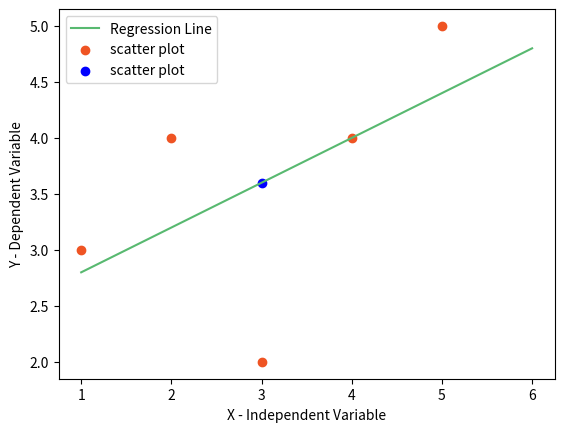

Recreate this plot in Python.
import numpy as np
import pandas as pd
import matplotlib.pyplot as plt

def MarvellousPredictor():
    
    # Load data
    X = [1,2,3,4,5]
    Y = [3,4,2,4,5]
    
    print("Values of Independent of variables x",X)
    print("Values of Dependent of variables y",Y)
    
    # Least Square method
    mean_x = np.mean(X)
    mean_y = np.mean(Y)
    
    print("Mean of Independent variable x",mean_x)
    print("Mean of Dependent variable y",mean_y)
    n = len(X)

    numerator = 0
    denomenator = 0
    
    # Equation of line is y = mx + c

    for i in range(n):
        numerator += (X[i] -mean_x)*(Y[i] - mean_y)
        
        denomenator += (X[i] - mean_x)**2

    m = numerator / denomenator

    # c = y' - mx'

    c = mean_y - (m * mean_x)

    print("Slope of Regression line is",m)          # 0.4
    print("Y intercept of Regression line is",c)    # 2.4

    # Display plotting of above points
    x = np.linspace(1,6,n)

    y = c + m * x

    plt.plot(x,y, color='#58b970', label='Regression Line')

    plt.scatter(X,Y, color='#ef5423' ,label='scatter plot')
    plt.scatter(mean_x,mean_y, color='blue' ,label='scatter plot')

    plt.xlabel('X - Independent Variable')
    plt.ylabel('Y - Dependent Variable')

    plt.legend()
    plt.show()

    # Findout goodness of fit ie R Square
    ss_t = 0
    ss_r = 0

    for i in range(n):
        y_pred = c + m *X[i]
        ss_t += (Y[i] - mean_y) ** 2
        ss_r += (Y[i] - y_pred) ** 2

    r2 = 1 - (ss_r/ss_t)

    print("Goodness of fit using R2 methos is",r2)

def main():
    print("----------------------------------------------------")
    
    print("Suervised Machine Learning")
    
    print("Linear Regreesion")
    
    MarvellousPredictor()

if __name__ == "__main__":
    main()
